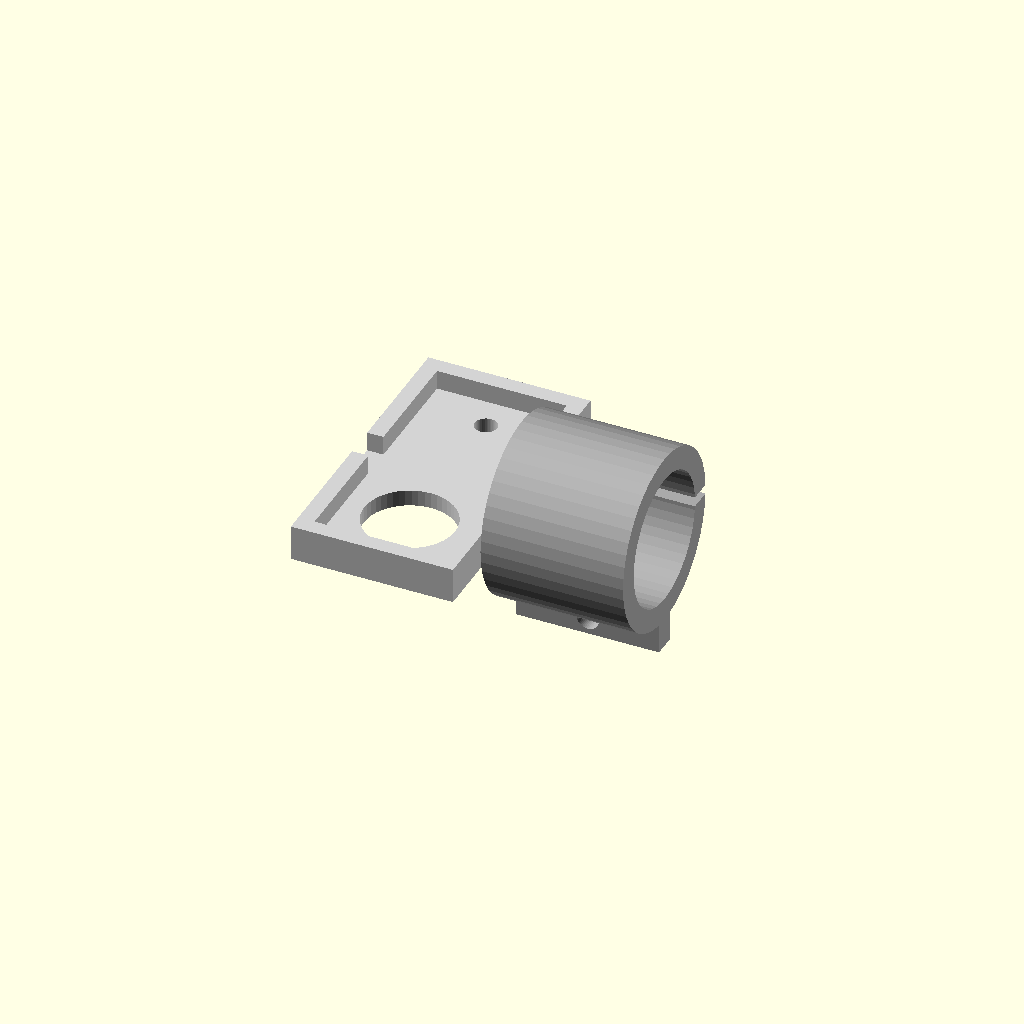
Cell 1: the model at its default parameters.
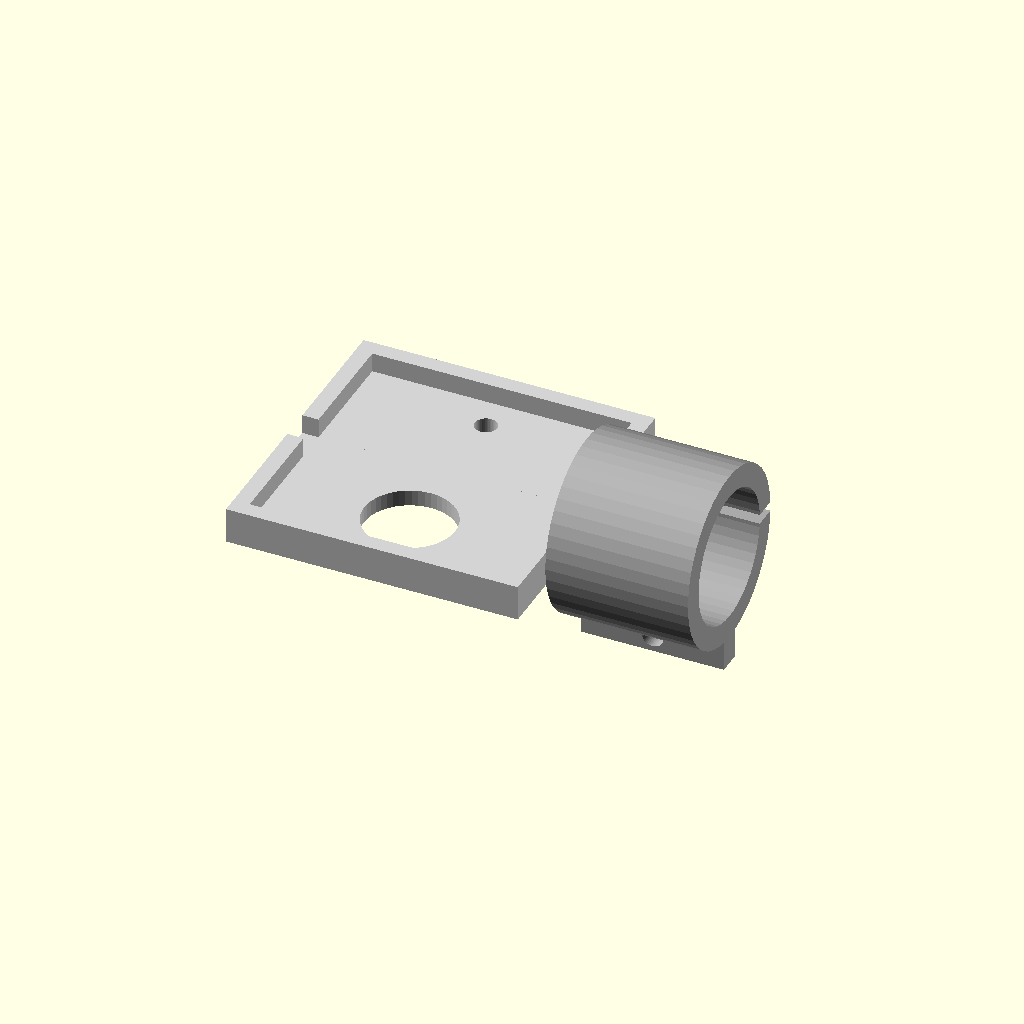
Cell 2: srv_w = 40 (everything else at default).
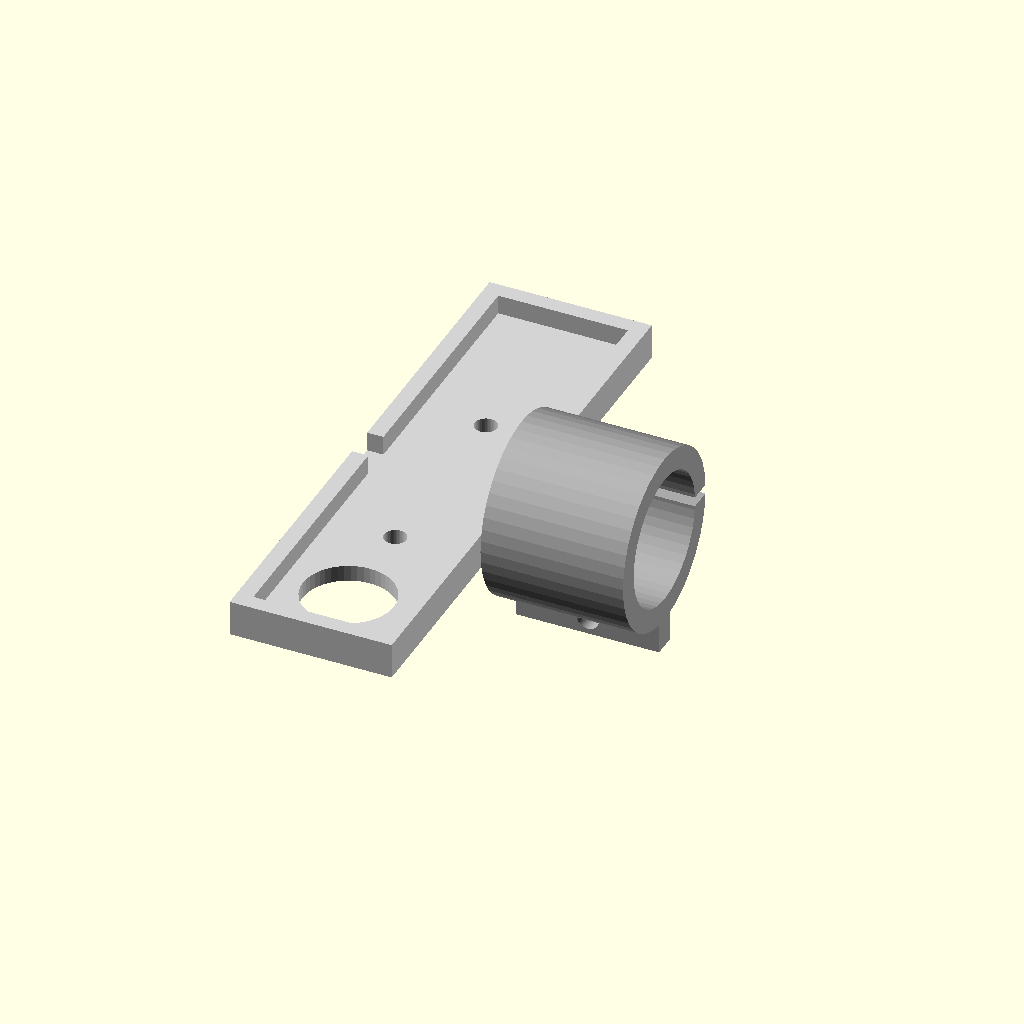
Cell 3: the same model with srv_l = 81.
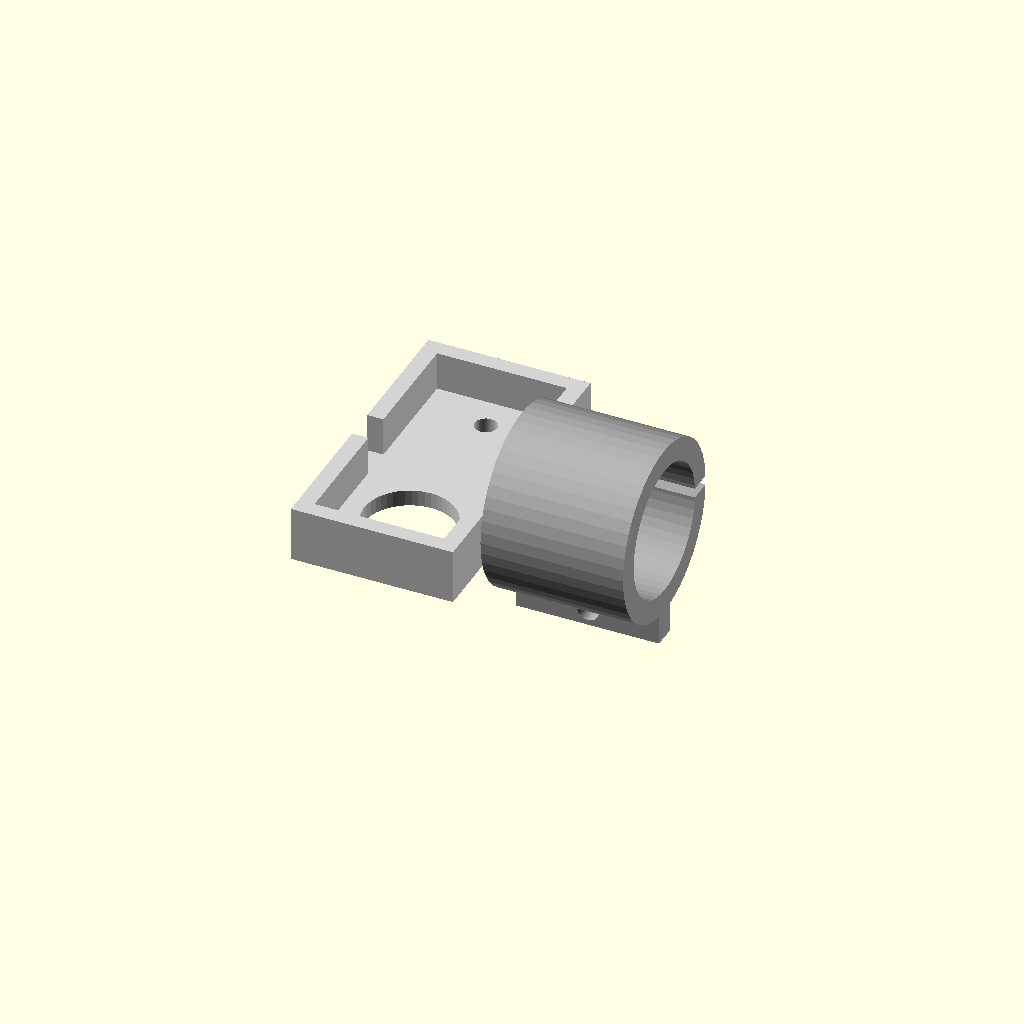
Cell 4: tab_h = 6 (everything else at default).
One fixed orthographic camera (rotation 55°, 0°, 25°; colour scheme Cornfield) for every cell.
Source of the model, cad/joints/shoulder_joint_bracket.scad:
// ============================================================
// Shoulder Joint Bracket — MG996R servo to 20 mm PVC pipe
// ============================================================
// Mounts an MG996R servo to the torso shoulder post and
// connects the output horn to the upper-arm PVC pipe.
//
// The bracket has two parts:
//   1. Servo clamp — wraps around MG996R body with M3 screws
//   2. PVC pipe collar — receives 20 mm PVC upper-arm tube
//
// Print orientation: flat face down, no supports needed.
// Material: PLA, 80 % infill for rigidity.
// ============================================================

// MG996R body dimensions
srv_w  = 20.0;  // mm
srv_l  = 40.5;  // mm
srv_h  = 36.5;  // mm
tab_l  = 54.5;  // mm — tab-to-tab
tab_h  =  3.0;  // mm — tab thickness
tab_w  =  5.0;  // mm — ear width

// PVC collar
pvc_od  = 20;   // mm
pvc_tol =  0.3; // mm — diametric clearance
collar_h = 22;  // mm — collar length (clamping zone)
collar_w =  3.5;// mm — wall around PVC

// Clamp screw holes (M3)
screw_d  = 3.4; // mm — clearance hole
screw_sep = 30; // mm — between clamp screw centres

wall     = 2.5; // mm
corner_r = 2.0;
$fn = 48;

// ---- Derived -----------------------------------------------
outer_w  = srv_w + 2 * wall;
outer_l  = srv_l + 2 * wall;
outer_h  = tab_h + wall;

pvc_r    = (pvc_od + pvc_tol) / 2;
collar_r = pvc_r + collar_w;

// ============================================================
module servo_clamp_body() {
    difference() {
        // Outer block
        translate([-outer_w/2, -outer_l/2, 0])
            cube([outer_w, outer_l, outer_h]);

        // Servo body cavity
        translate([-srv_w/2, -srv_l/2, wall])
            cube([srv_w, srv_l, srv_h + 1]);

        // Tab recesses
        translate([-tab_l/2, -tab_w/2, wall])
            cube([tab_l, tab_w, tab_h + 0.5]);

        // Clamp screw holes (for tightening around servo body)
        for (dy = [-screw_sep/2, screw_sep/2]) {
            translate([0, dy, -0.1])
                cylinder(r = screw_d/2, h = wall + 0.2);
        }

        // Output-shaft clearance hole (top face)
        translate([0, -srv_l/2 + 10, -0.1])
            cylinder(r = 7, h = wall + 0.2);
    }
}

module pvc_collar() {
    // Horizontal collar extending from the bracket side face
    // so the upper-arm PVC pipe inserts perpendicular to the servo.
    translate([outer_w/2, 0, outer_h/2])
        rotate([0, 90, 0]) {
            difference() {
                cylinder(r = collar_r, h = collar_h);
                // PVC bore
                cylinder(r = pvc_r, h = collar_h + 1);
                // Clamp slot (allows tightening with M3 bolt)
                translate([-0.75, collar_r - collar_w - 0.5, -0.1])
                    cube([1.5, collar_w + 1, collar_h + 0.2]);
            }
            // Clamp ear with M3 bolt hole
            translate([collar_r - 0.5, -collar_w/2, 0])
                difference() {
                    cube([5, collar_w, collar_h]);
                    translate([2.5, collar_w/2, collar_h/2])
                        rotate([90, 0, 0])
                            cylinder(r = screw_d/2, h = collar_w + 1, center = true);
                }
        }
}

// ============================================================
union() {
    color("LightGray") servo_clamp_body();
    color("DarkGray")  pvc_collar();
}
Parameter table extracted from the source (name, type, default, range or options):
srv_w: number, default 20
srv_l: number, default 40.5
srv_h: number, default 36.5
tab_l: number, default 54.5
tab_h: number, default 3
tab_w: number, default 5
pvc_od: number, default 20
pvc_tol: number, default 0.3
collar_h: number, default 22
collar_w: number, default 3.5
screw_d: number, default 3.4
screw_sep: number, default 30
wall: number, default 2.5
corner_r: number, default 2
